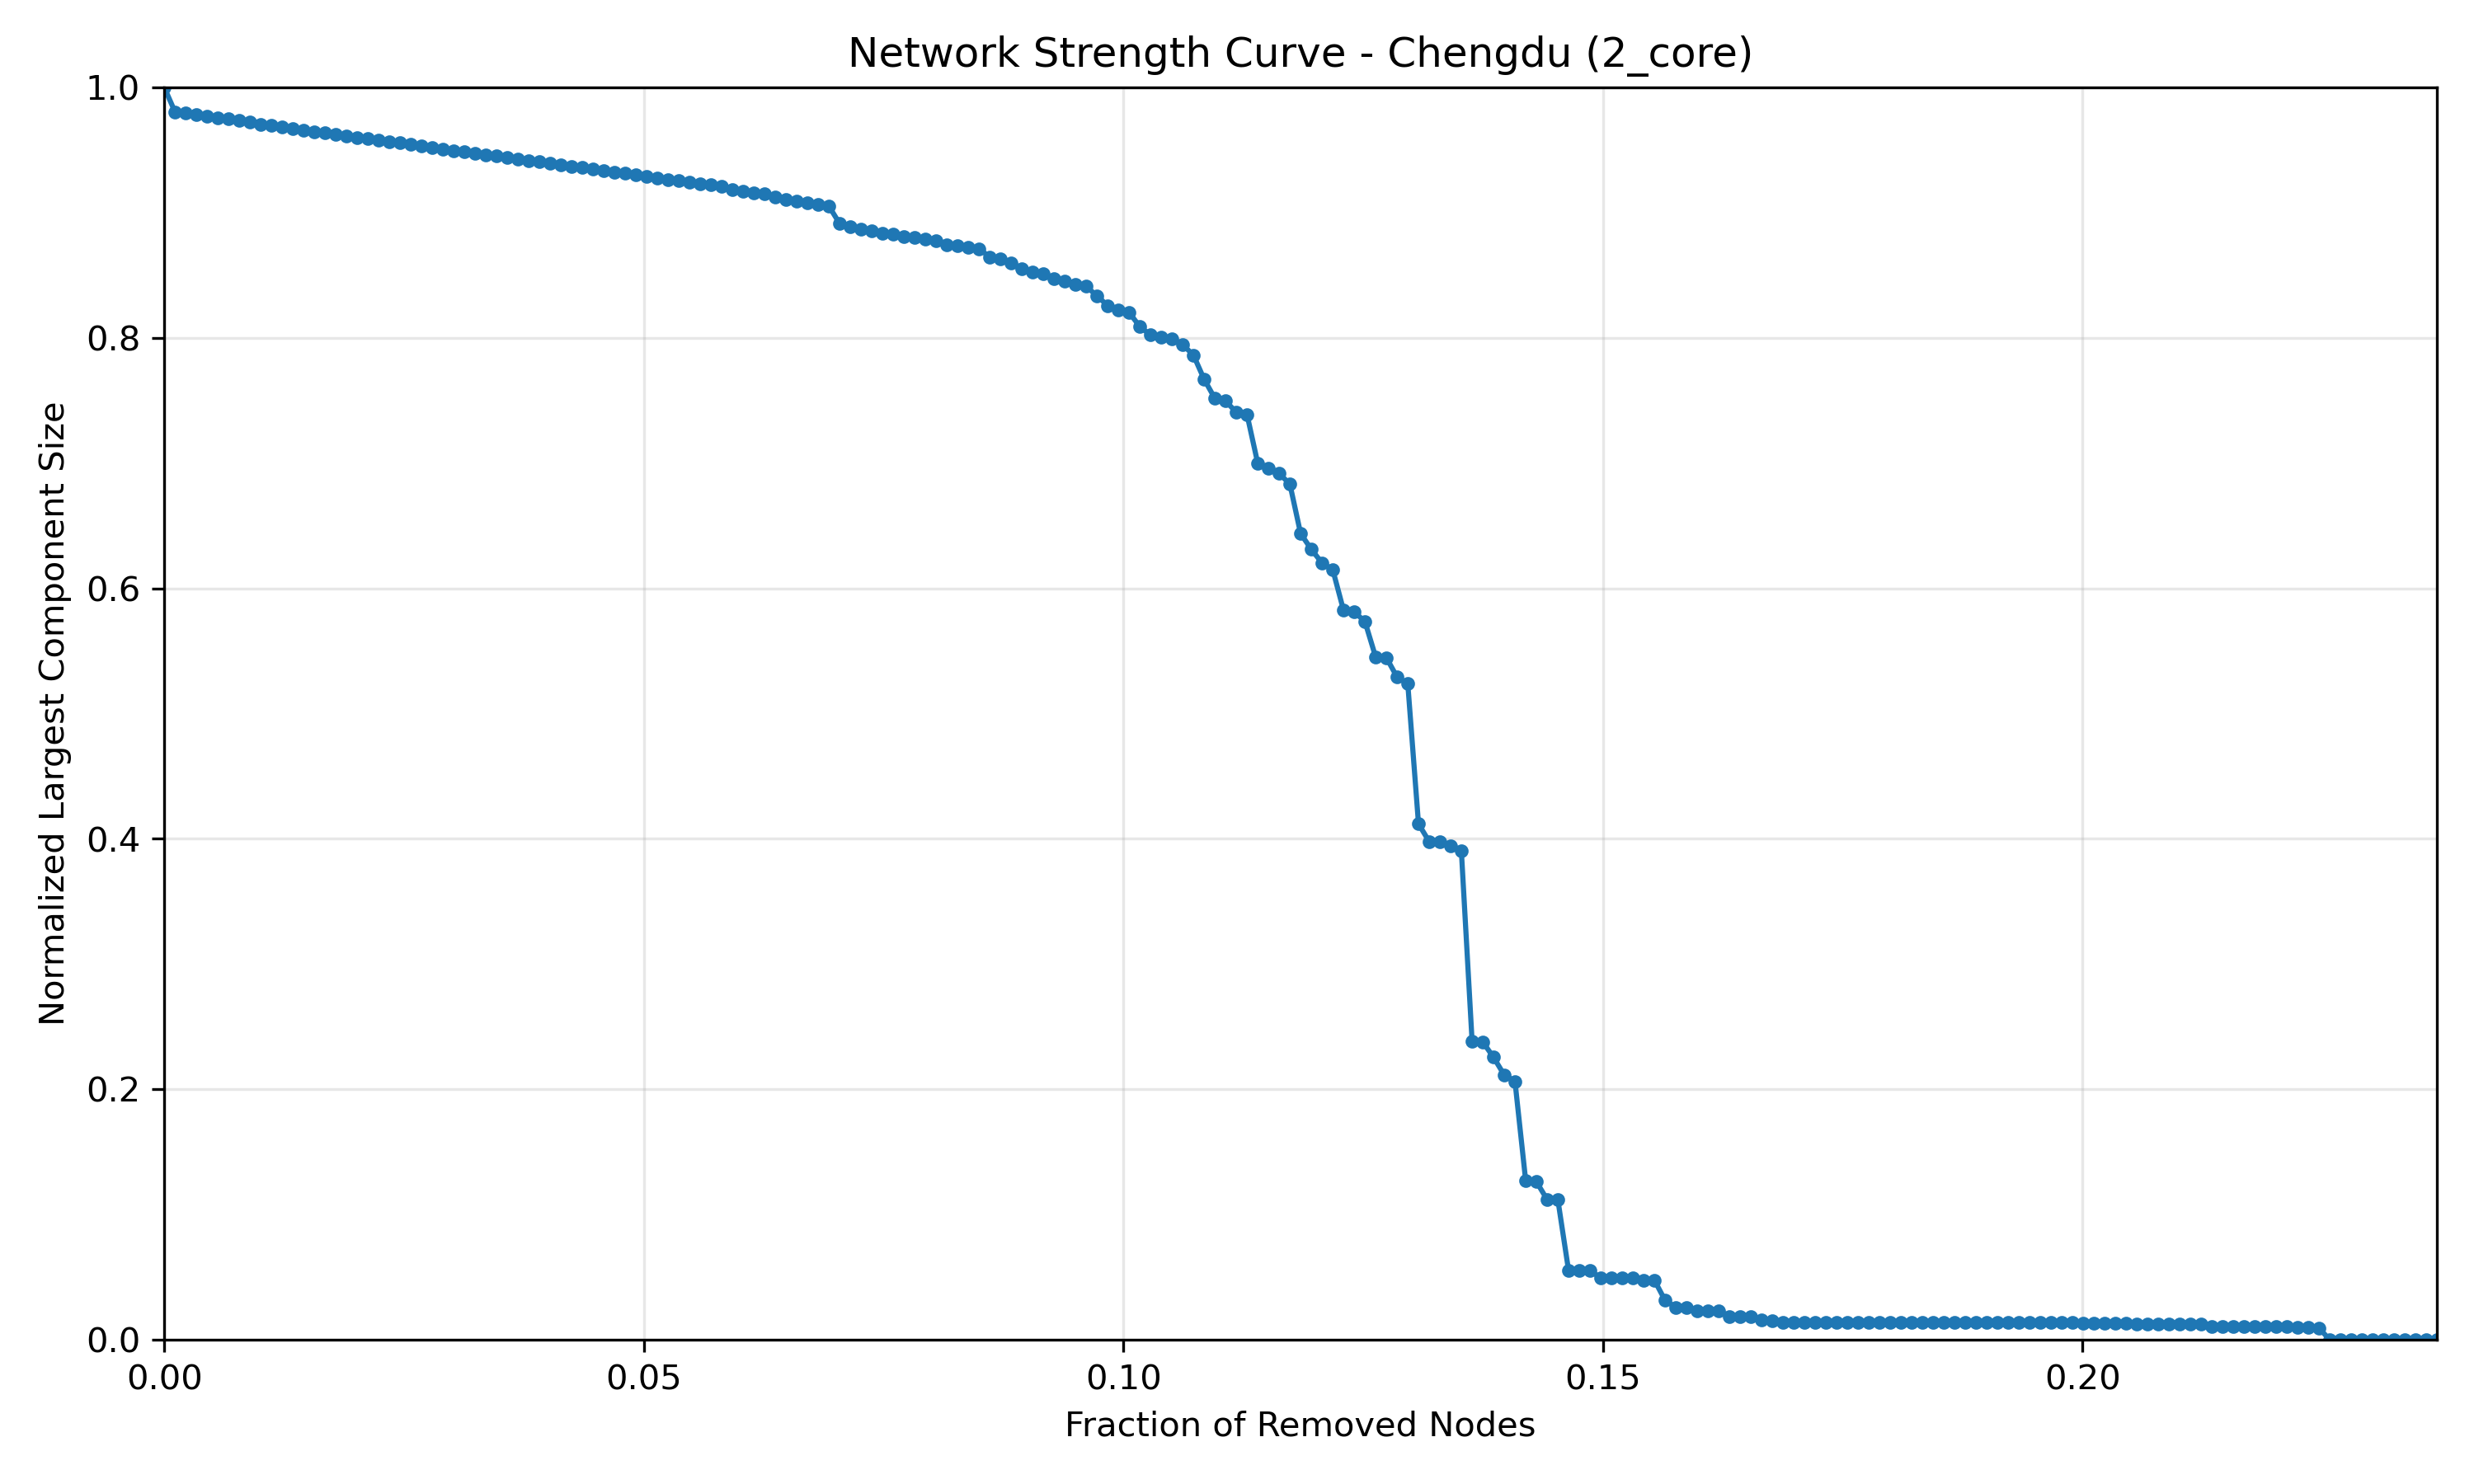

Values plotted in this chart, from the file beside it:
Fraction_Removed, Normalized_Size
0.0, 1.0
0.001118, 0.9804
0.002235, 0.9793
0.003353, 0.9781
0.004471, 0.977
0.005588, 0.9759
0.006706, 0.9748
0.007824, 0.9737
0.008942, 0.9726
0.01006, 0.9707
0.01118, 0.9695
0.01229, 0.9684
0.01341, 0.9673
0.01453, 0.9659
0.01565, 0.9647
0.01677, 0.9636
0.01788, 0.9625
0.019, 0.9612
0.02012, 0.9601
0.02124, 0.959
0.02235, 0.9579
0.02347, 0.9567
0.02459, 0.9556
0.02571, 0.9545
0.02682, 0.9534
0.02794, 0.9517
0.02906, 0.9506
0.03018, 0.9495
0.0313, 0.9484
0.03241, 0.9472
0.03353, 0.9462
0.03465, 0.9451
0.03577, 0.9439
0.03688, 0.9428
0.038, 0.9417
0.03912, 0.9405
0.04024, 0.9392
0.04135, 0.9381
0.04247, 0.937
0.04359, 0.9358
0.04471, 0.9347
0.04583, 0.9336
0.04694, 0.9324
0.04806, 0.9313
0.04918, 0.9302
0.0503, 0.929
0.05141, 0.9277
0.05253, 0.9266
0.05365, 0.9254
0.05477, 0.9243
0.05588, 0.9232
0.057, 0.9221
0.05812, 0.921
0.05924, 0.9186
0.06036, 0.9172
0.06147, 0.9161
0.06259, 0.9149
0.06371, 0.9124
0.06483, 0.9105
0.06594, 0.9094
... 153 more rows
